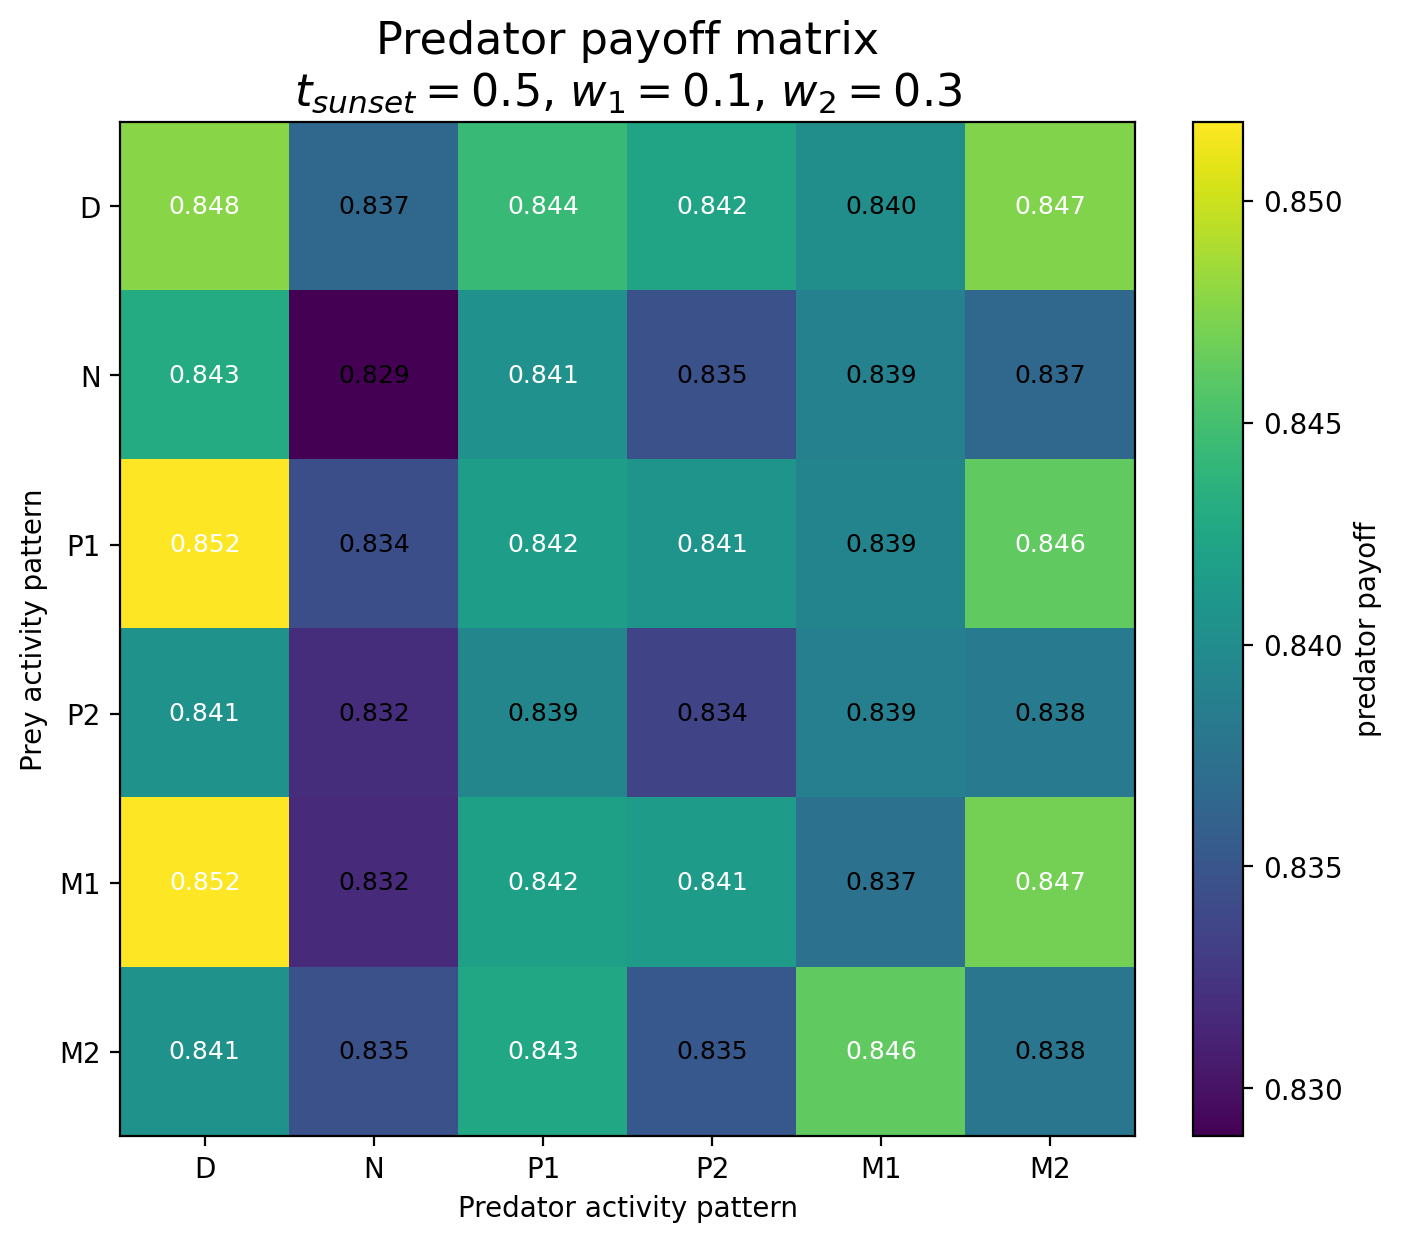

The table this chart was drawn from, first rows:
Prey / Predator, D, N, P1, P2, M1, M2
D, 0.8478, 0.8367, 0.8443, 0.8422, 0.8402, 0.8474
N, 0.843, 0.8289, 0.8405, 0.8346, 0.839, 0.8366
P1, 0.8518, 0.8344, 0.8417, 0.8408, 0.8392, 0.8462
P2, 0.8406, 0.8319, 0.8394, 0.8336, 0.8388, 0.8384
M1, 0.8518, 0.8316, 0.8419, 0.8415, 0.8374, 0.847
M2, 0.8406, 0.8346, 0.8426, 0.8352, 0.8462, 0.8379
